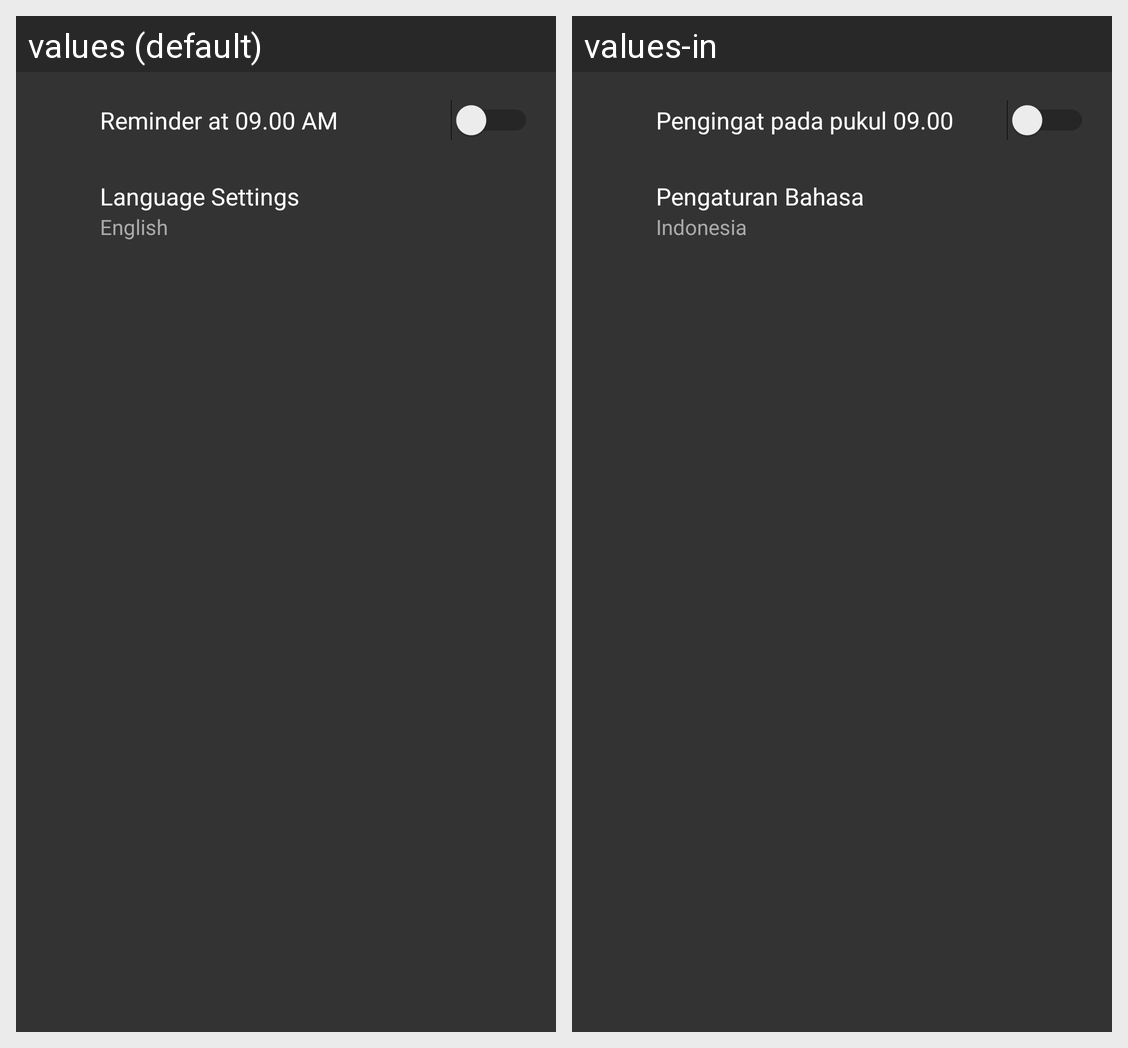

For this localized Android screen grid, give each drawn string resource with its value in every locale shown.
Android screen res/layout/activity_settings.xml rendered under 2 locales, left to right: values (default), values-in. Device: Nexus 5 (rendered at 1080×1920; each locale shown at half size, 540×960, under a caption strip naming it); theme AppTheme.
Strings drawn on this screen, with the default value and each locale's value (text and hints the layout hard-codes, and strings that could not be matched under every locale, appear in the picture but are not listed):

reminder_info
  values: Reminder at 09.00 AM
  values-in: Pengingat pada pukul 09.00

language_settings
  values: Language Settings
  values-in: Pengaturan Bahasa

language_info
  values: English
  values-in: Indonesia
